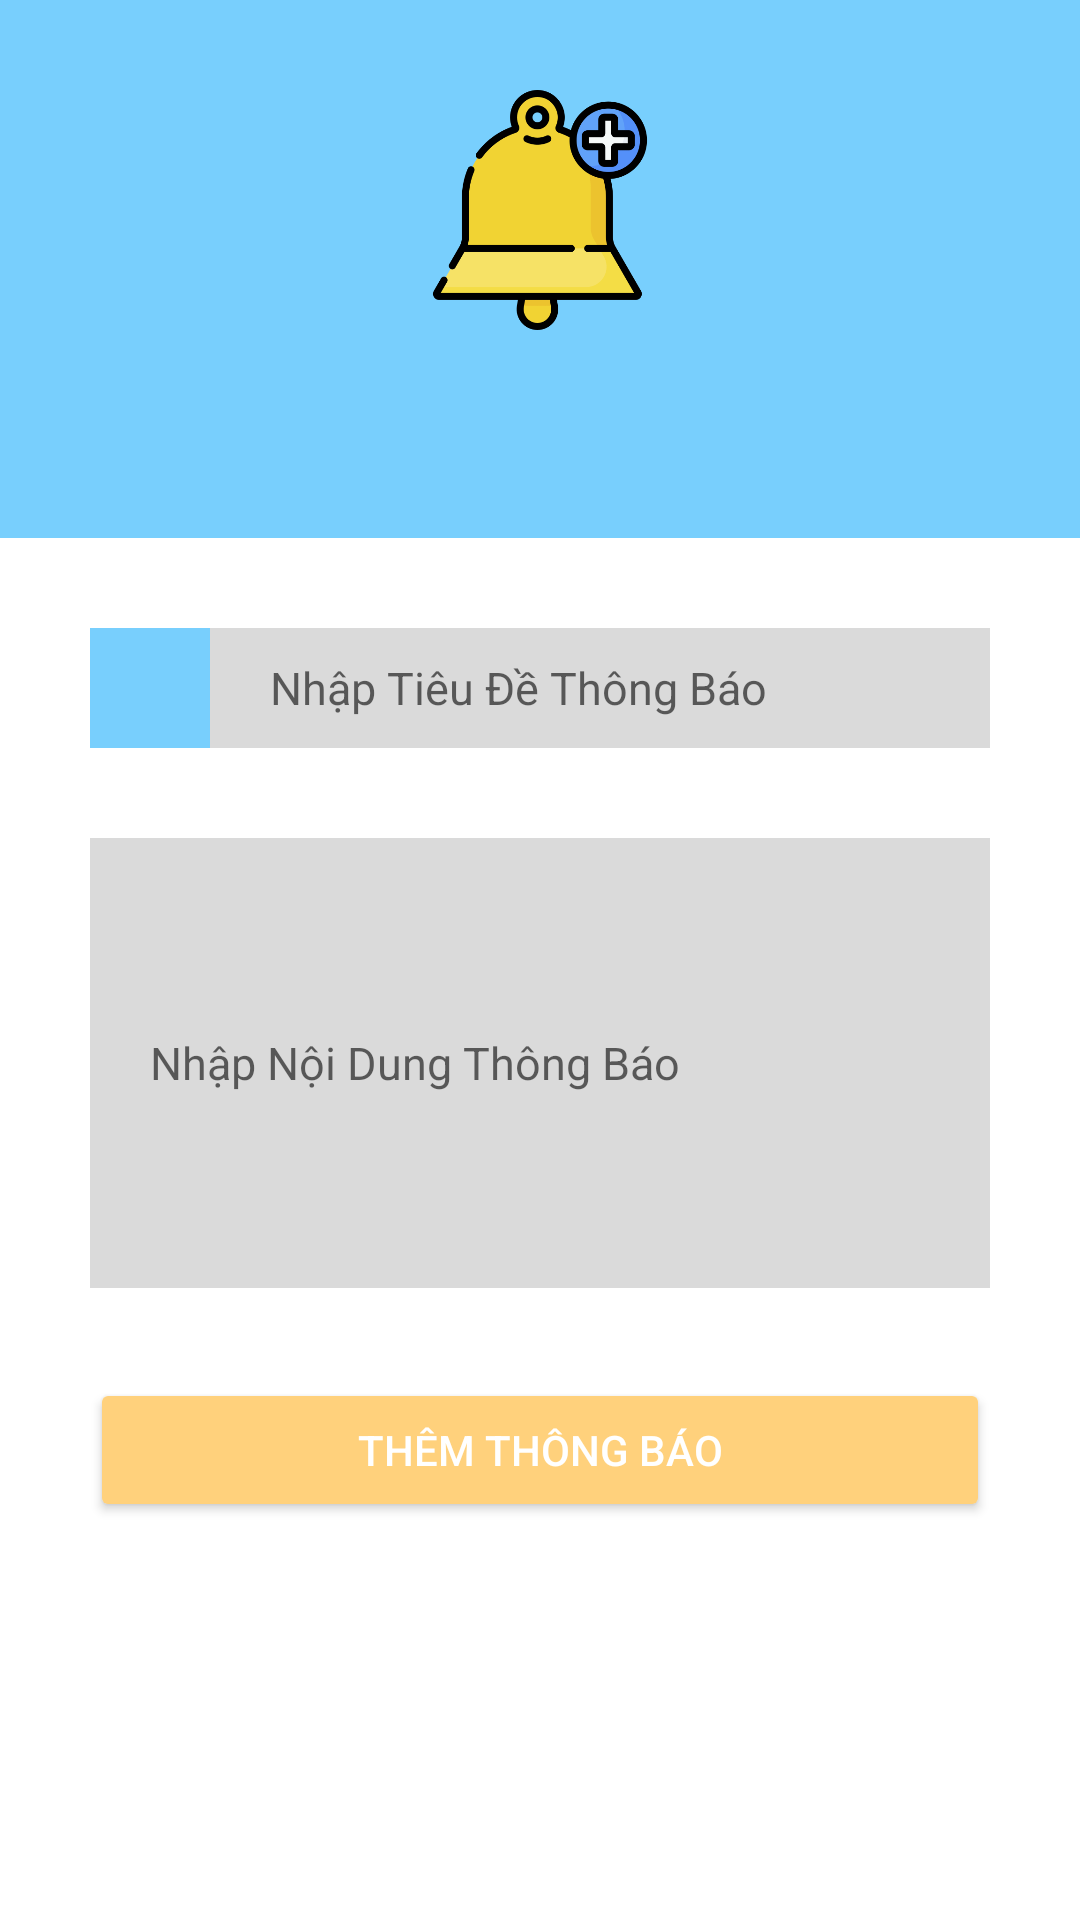

Write the Android layout XML for this screen, with the resource values it uses.
<!-- AndroidManifest.xml: application theme Theme.ManagerBusiness -->
<!-- res/layout/activity_add_notification.xml -->
<RelativeLayout xmlns:android="http://schemas.android.com/apk/res/android"
    xmlns:app="http://schemas.android.com/apk/res-auto"
    xmlns:tools="http://schemas.android.com/tools"
    android:layout_width="match_parent"
    android:layout_height="match_parent"
    tools:context="com.nhom1.activities.addNotification">

    <LinearLayout
        android:layout_width="match_parent"
        android:layout_height="match_parent"
        android:orientation="vertical">

        <LinearLayout
            android:layout_width="match_parent"
            android:layout_height="wrap_content"
            android:background="@color/colorPrimary"
            android:gravity="center_horizontal|center_vertical"
            android:orientation="vertical">

            <ImageView
                android:layout_width="100dp"
                android:layout_height="100dp"
                android:layout_marginTop="20dp"
                android:padding="10dp"
                android:src="@drawable/addnotification" />

            <TextView
                android:layout_width="wrap_content"
                android:layout_height="wrap_content"
                android:layout_marginTop="10dp"
                android:layout_marginBottom="20dp"
                android:fontFamily="sans-serif-medium"
                android:textColor="@color/white"
                android:textSize="22sp" />
        </LinearLayout>

        <RelativeLayout
            android:id="@+id/relativeLayout1"
            android:layout_width="match_parent"
            android:layout_height="wrap_content"
            android:layout_marginLeft="30dp"
            android:layout_marginTop="30dp"
            android:layout_marginRight="30dp">

            <ImageView
                android:id="@+id/imageView_userIcon"
                android:layout_width="40dp"
                android:layout_height="40dp"
                android:background="@color/colorPrimary"
                android:padding="8dp"
                android:src="@drawable/edit"
                app:tint="@color/white" />

            <EditText
                android:id="@+id/editTitleNotification"
                android:layout_width="match_parent"
                android:layout_height="wrap_content"
                android:layout_alignBottom="@+id/imageView_userIcon"
                android:layout_alignParentTop="true"
                android:layout_toRightOf="@+id/imageView_userIcon"
                android:background="@color/editTextBG"
                android:hint="Nhập Tiêu Đề Thông Báo"
                android:paddingLeft="20dp"
                android:textSize="15sp" />

        </RelativeLayout>
        <RelativeLayout
            android:id="@+id/relativeLayout2"
            android:layout_width="match_parent"
            android:layout_height="wrap_content"
            android:minHeight="150dp"
            android:layout_marginLeft="30dp"
            android:layout_marginTop="30dp"
            android:layout_marginRight="30dp">



            <EditText
                android:id="@+id/editBodyNotification"
                android:layout_width="match_parent"
                android:layout_height="wrap_content"
                android:minHeight="150dp"
                android:layout_alignParentTop="true"
                android:background="@color/editTextBG"
                android:hint="Nhập Nội Dung Thông Báo"
                android:paddingLeft="20dp"
                android:textSize="15sp" />

        </RelativeLayout>



        <Button
            android:id="@+id/button_add_notification"
            android:layout_width="match_parent"
            android:layout_height="wrap_content"
            android:layout_marginLeft="30dp"
            android:layout_marginTop="30dp"
            android:layout_marginRight="30dp"
            android:backgroundTint="#FFD17C"
            android:fontFamily="sans-serif-medium"
            android:text="Thêm Thông Báo"
            android:textColor="@color/white" />

    </LinearLayout>


</RelativeLayout>
<!-- resources referenced by this layout -->
<resources>
  <color name="colorPrimary">#78CFFD</color>
  <color name="editTextBG">#DADADA</color>
  <color name="white">#FFFFFFFF</color>
  <!-- drawable addnotification: png bitmap (drawable-v24, 25934 bytes) -->
  <style name="Theme.ManagerBusiness" parent="Theme.MaterialComponents.DayNight.DarkActionBar">
          
          <item name="colorPrimary">@color/colorPrimaryDark</item>
          <item name="colorPrimaryVariant">@color/colorPrimaryDark</item>
          <item name="colorOnPrimary">@color/white</item>
          
          <item name="colorSecondary">@color/teal_200</item>
          <item name="colorSecondaryVariant">@color/teal_700</item>
          <item name="colorOnSecondary">@color/black</item>
          
          <item name="android:statusBarColor" tools:targetApi="l">@color/colorPrimaryDark</item>
          
      </style>
  <color name="colorPrimaryDark">#489ECD</color>
  <color name="teal_200">#FF03DAC5</color>
  <color name="teal_700">#FF018786</color>
  <color name="black">#FF000000</color>
</resources>
